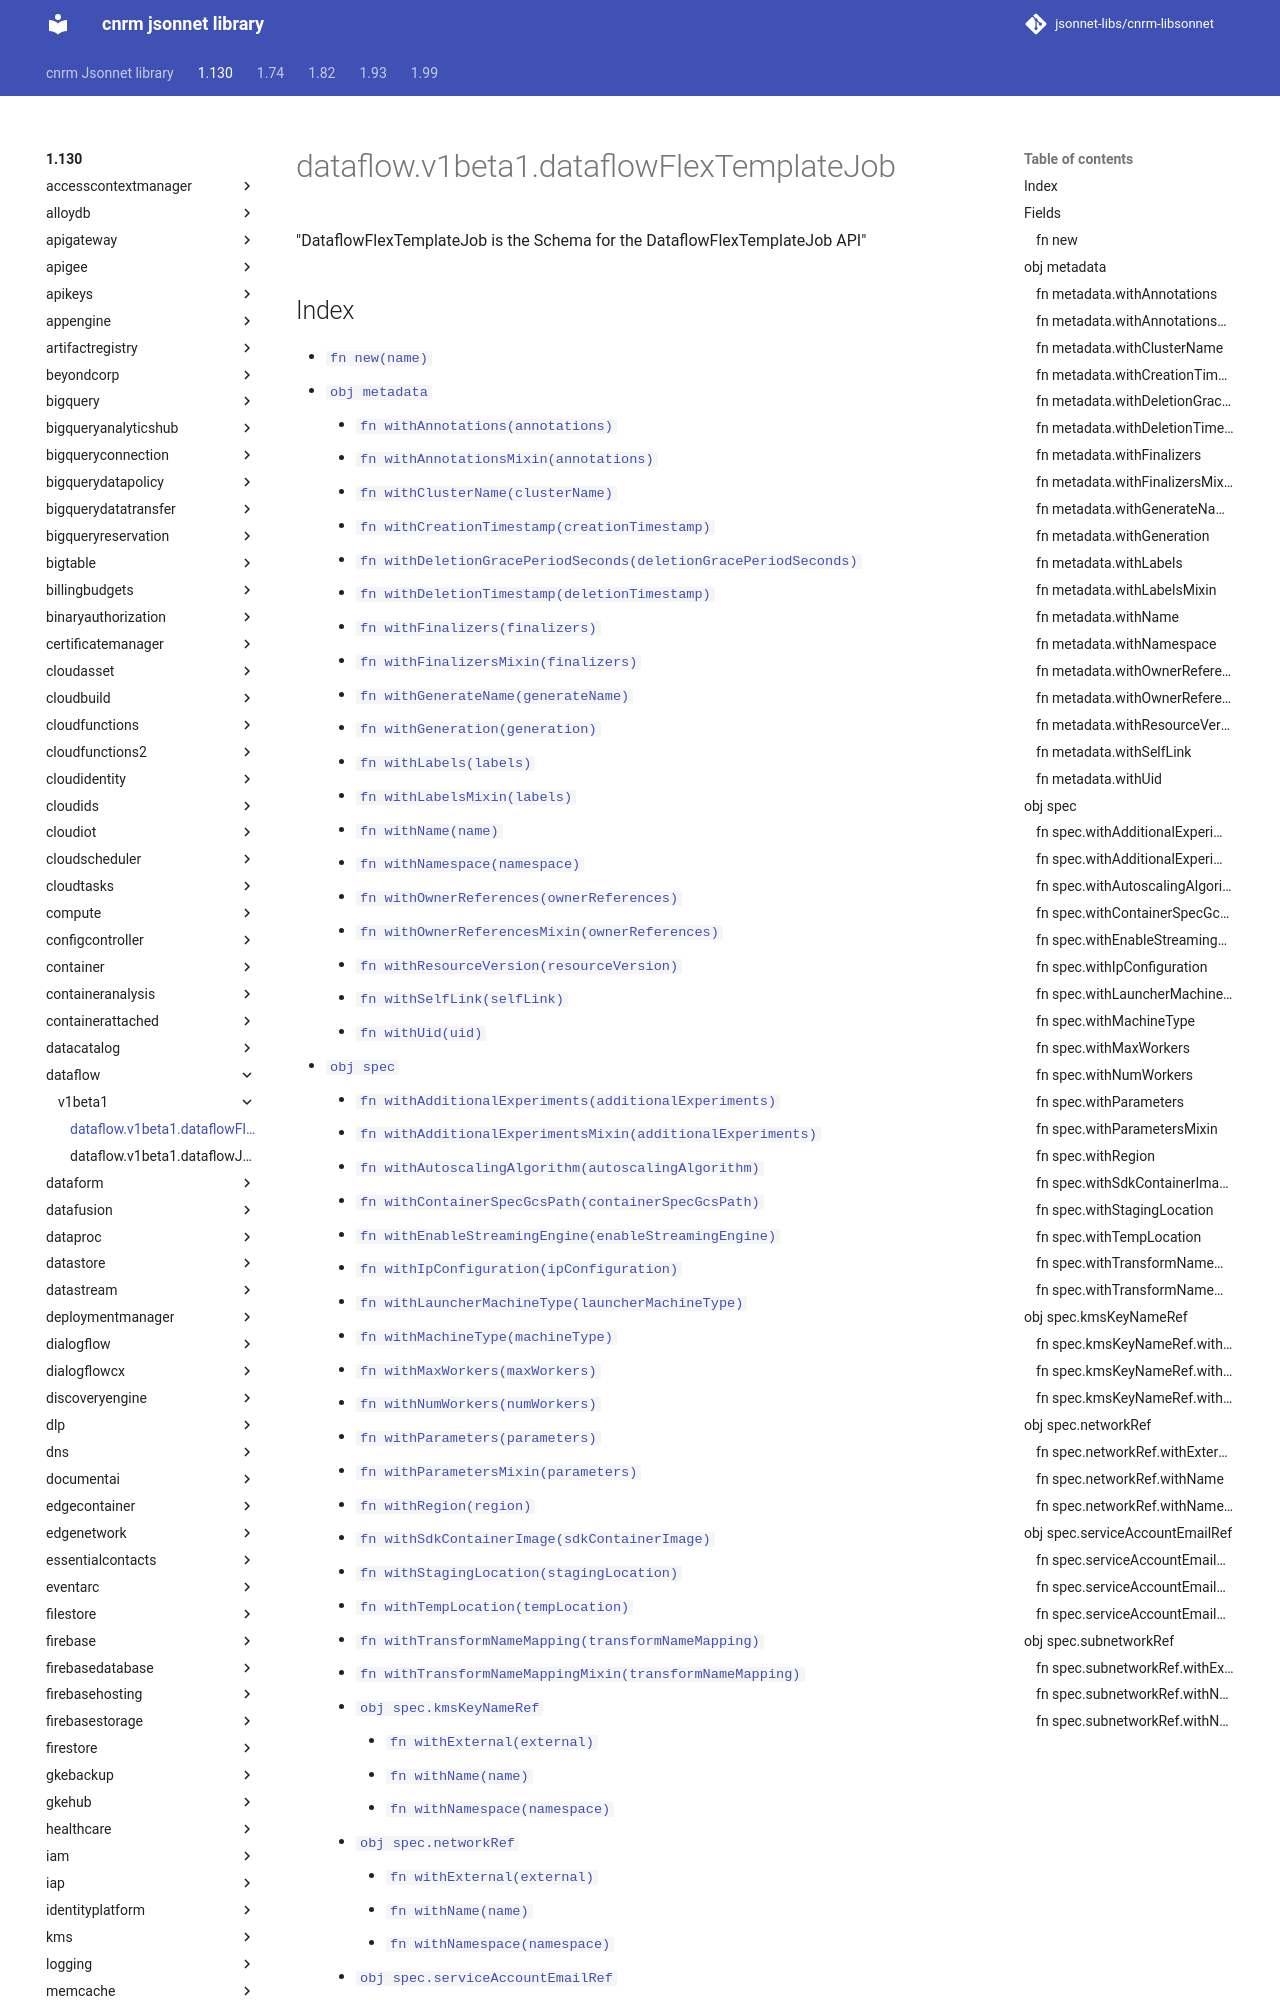

repository: jsonnet-libs/cnrm-libsonnet · page: 1.130/dataflow/v1beta1/dataflowFlexTemplateJob/index.html · generator: mkdocs

---
permalink: /1.130/dataflow/v1beta1/dataflowFlexTemplateJob/
---

# dataflow.v1beta1.dataflowFlexTemplateJob

"DataflowFlexTemplateJob is the Schema for the DataflowFlexTemplateJob API"

## Index

* [`fn new(name)`](#fn-new)
* [`obj metadata`](#obj-metadata)
  * [`fn withAnnotations(annotations)`](#fn-metadatawithannotations)
  * [`fn withAnnotationsMixin(annotations)`](#fn-metadatawithannotationsmixin)
  * [`fn withClusterName(clusterName)`](#fn-metadatawithclustername)
  * [`fn withCreationTimestamp(creationTimestamp)`](#fn-metadatawithcreationtimestamp)
  * [`fn withDeletionGracePeriodSeconds(deletionGracePeriodSeconds)`](#fn-metadatawithdeletiongraceperiodseconds)
  * [`fn withDeletionTimestamp(deletionTimestamp)`](#fn-metadatawithdeletiontimestamp)
  * [`fn withFinalizers(finalizers)`](#fn-metadatawithfinalizers)
  * [`fn withFinalizersMixin(finalizers)`](#fn-metadatawithfinalizersmixin)
  * [`fn withGenerateName(generateName)`](#fn-metadatawithgeneratename)
  * [`fn withGeneration(generation)`](#fn-metadatawithgeneration)
  * [`fn withLabels(labels)`](#fn-metadatawithlabels)
  * [`fn withLabelsMixin(labels)`](#fn-metadatawithlabelsmixin)
  * [`fn withName(name)`](#fn-metadatawithname)
  * [`fn withNamespace(namespace)`](#fn-metadatawithnamespace)
  * [`fn withOwnerReferences(ownerReferences)`](#fn-metadatawithownerreferences)
  * [`fn withOwnerReferencesMixin(ownerReferences)`](#fn-metadatawithownerreferencesmixin)
  * [`fn withResourceVersion(resourceVersion)`](#fn-metadatawithresourceversion)
  * [`fn withSelfLink(selfLink)`](#fn-metadatawithselflink)
  * [`fn withUid(uid)`](#fn-metadatawithuid)
* [`obj spec`](#obj-spec)
  * [`fn withAdditionalExperiments(additionalExperiments)`](#fn-specwithadditionalexperiments)
  * [`fn withAdditionalExperimentsMixin(additionalExperiments)`](#fn-specwithadditionalexperimentsmixin)
  * [`fn withAutoscalingAlgorithm(autoscalingAlgorithm)`](#fn-specwithautoscalingalgorithm)
  * [`fn withContainerSpecGcsPath(containerSpecGcsPath)`](#fn-specwithcontainerspecgcspath)
  * [`fn withEnableStreamingEngine(enableStreamingEngine)`](#fn-specwithenablestreamingengine)
  * [`fn withIpConfiguration(ipConfiguration)`](#fn-specwithipconfiguration)
  * [`fn withLauncherMachineType(launcherMachineType)`](#fn-specwithlaunchermachinetype)
  * [`fn withMachineType(machineType)`](#fn-specwithmachinetype)
  * [`fn withMaxWorkers(maxWorkers)`](#fn-specwithmaxworkers)
  * [`fn withNumWorkers(numWorkers)`](#fn-specwithnumworkers)
  * [`fn withParameters(parameters)`](#fn-specwithparameters)
  * [`fn withParametersMixin(parameters)`](#fn-specwithparametersmixin)
  * [`fn withRegion(region)`](#fn-specwithregion)
  * [`fn withSdkContainerImage(sdkContainerImage)`](#fn-specwithsdkcontainerimage)
  * [`fn withStagingLocation(stagingLocation)`](#fn-specwithstaginglocation)
  * [`fn withTempLocation(tempLocation)`](#fn-specwithtemplocation)
  * [`fn withTransformNameMapping(transformNameMapping)`](#fn-specwithtransformnamemapping)
  * [`fn withTransformNameMappingMixin(transformNameMapping)`](#fn-specwithtransformnamemappingmixin)
  * [`obj spec.kmsKeyNameRef`](#obj-speckmskeynameref)
    * [`fn withExternal(external)`](#f
